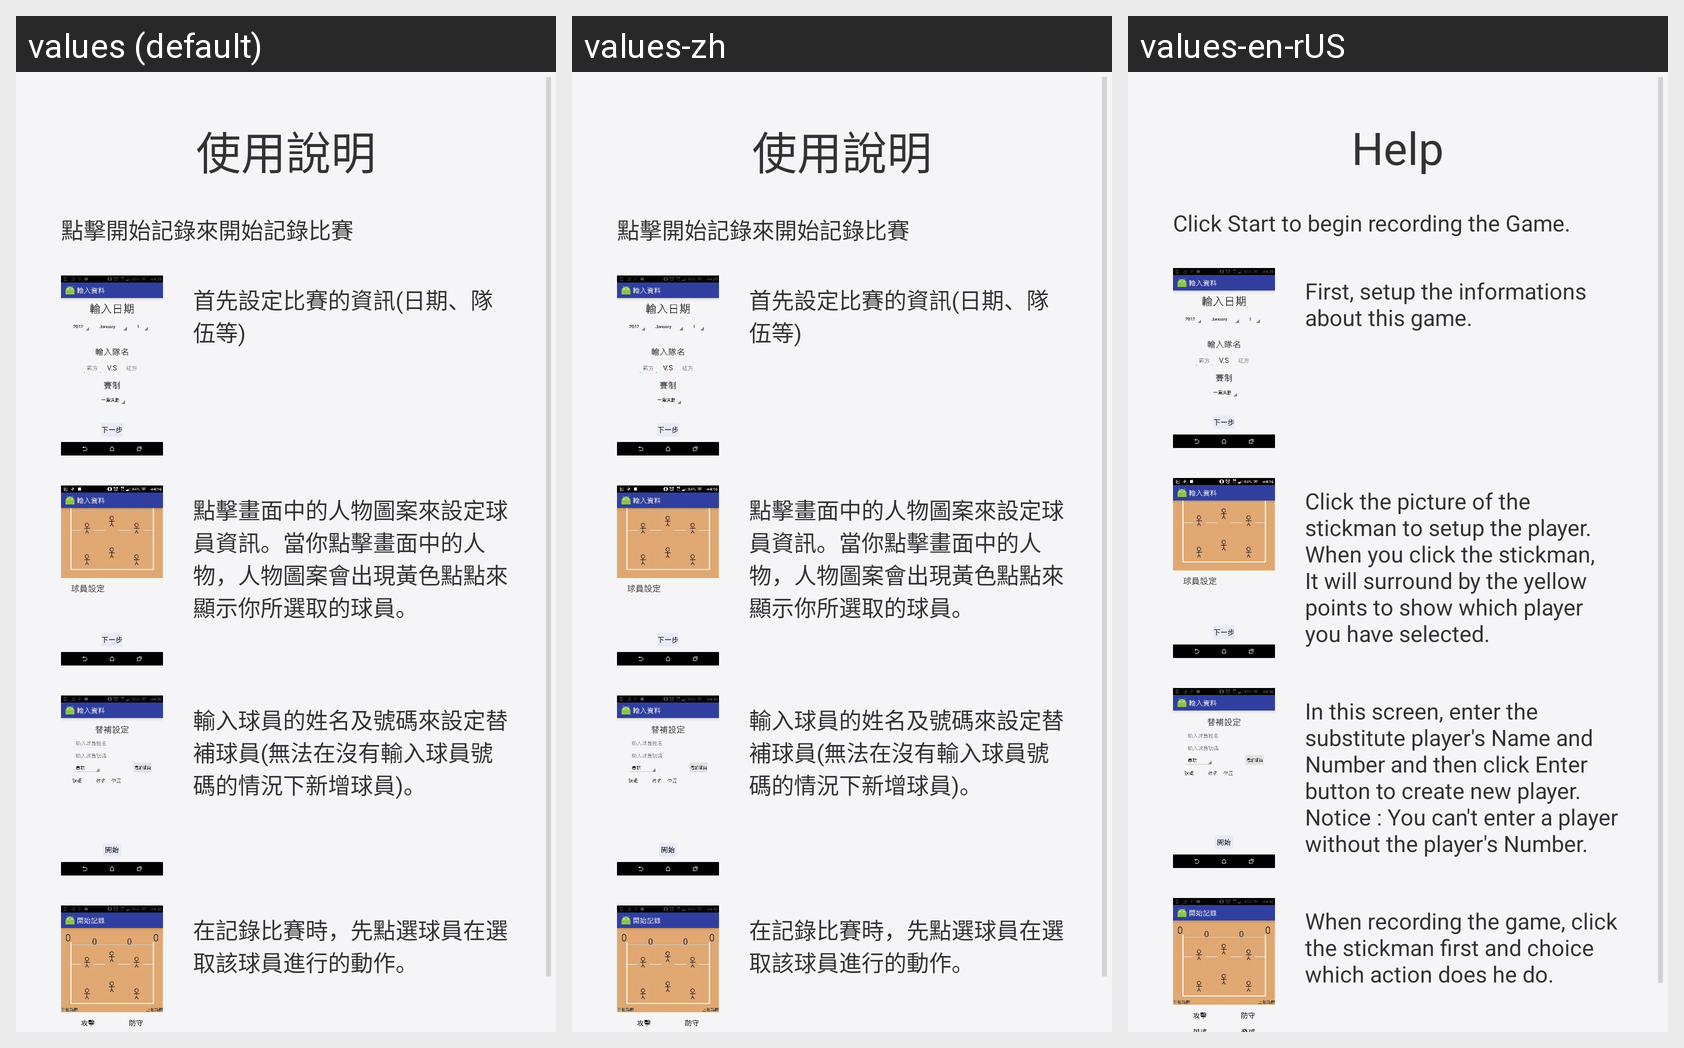

The same Android screen rendered under several of its app's locales, left to right. List the strings drawn on it with the default value and each locale's translation.
Android screen res/layout/fragment_help_test.xml rendered under 3 locales, left to right: values (default), values-zh, values-en-rUS. Device: Nexus 5 (rendered at 1080×1920; each locale shown at half size, 540×960, under a caption strip naming it); theme AppTheme.
Strings drawn on this screen, with the default value and each locale's value (text and hints the layout hard-codes, and strings that could not be matched under every locale, appear in the picture but are not listed):

use_info
  values: 使用說明
  values-zh: 使用說明
  values-en-rUS: Help

help_1
  values: 點擊開始記錄來開始記錄比賽
  values-zh: 點擊開始記錄來開始記錄比賽
  values-en-rUS: Click Start to begin recording the Game.

help_2
  values: 首先設定比賽的資訊(日期、隊伍等)
  values-zh: 首先設定比賽的資訊(日期、隊伍等)
  values-en-rUS: First, setup the informations about this game.

help_3
  values: 點擊畫面中的人物圖案來設定球員資訊。當你點擊畫面中的人物，人物圖案會出現黃色點點來顯示你所選取的球員。
  values-zh: 點擊畫面中的人物圖案來設定球員資訊。當你點擊畫面中的人物，人物圖案會出現黃色點點來顯示你所選取的球員。
  values-en-rUS: Click the picture of the stickman to setup the player. When you click the stickman, It will surround by the yellow points to show which player you have selected.

help_4
  values: 輸入球員的姓名及號碼來設定替補球員(無法在沒有輸入球員號碼的情況下新增球員)。
  values-zh: 輸入球員的姓名及號碼來設定替補球員(無法在沒有輸入球員號碼的情況下新增球員)。
  values-en-rUS: In this screen, enter the substitute player's Name and Number and then click Enter button to create new player. Notice : You can't enter a player without the player's Number.

help_5
  values: 在記錄比賽時，先點選球員在選取該球員進行的動作。
  values-zh: 在記錄比賽時，先點選球員在選取該球員進行的動作。
  values-en-rUS: When recording the game, click the stickman first and choice which action does he do.
